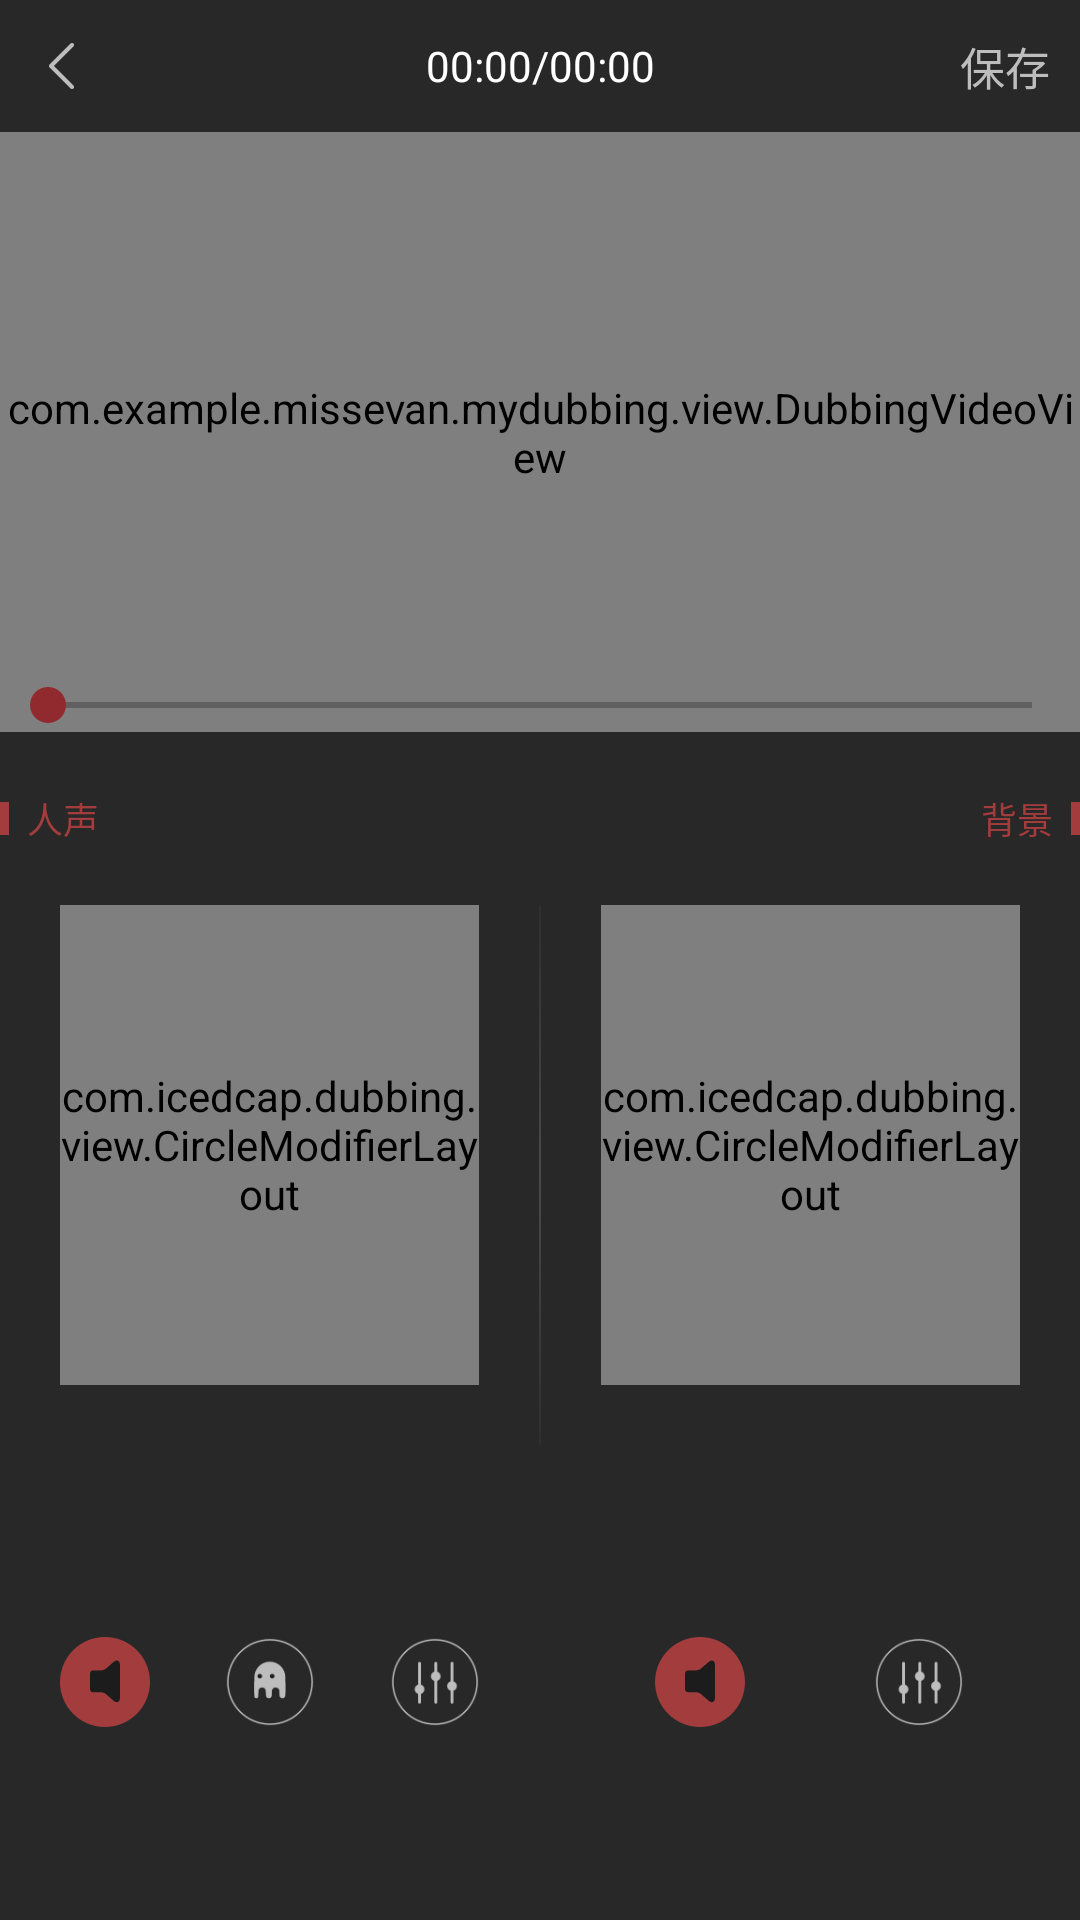

This screen was rendered from an Android layout file. Write that file and the resources it references.
<!-- AndroidManifest.xml: application theme AppTheme -->
<!-- res/layout/layout_dubbing_preview.xml -->
<?xml version="1.0" encoding="utf-8"?>
<FrameLayout xmlns:android="http://schemas.android.com/apk/res/android"
             xmlns:app="http://schemas.android.com/apk/res-auto"
             android:layout_width="match_parent"
             android:layout_height="match_parent"
             android:background="#282828"
             android:clipChildren="false">

    <LinearLayout
        android:layout_width="match_parent"
        android:layout_height="match_parent"
        android:clipChildren="false"
        android:orientation="vertical">

        <LinearLayout
            android:layout_width="match_parent"
            android:layout_height="44.0dp"
            android:background="#ff282828"
            android:orientation="horizontal">

            <FrameLayout
                android:layout_width="match_parent"
                android:layout_height="match_parent"
                android:layout_weight="1.0">

                <ImageView
                    android:id="@+id/back"
                    android:layout_width="wrap_content"
                    android:layout_height="match_parent"
                    android:paddingLeft="16dp"
                    android:paddingRight="16dp"
                    android:scaleType="center"
                    android:src="@drawable/dubbing_icon_cancel"/>
            </FrameLayout>


            <FrameLayout
                android:layout_width="match_parent"
                android:layout_height="match_parent"
                android:layout_weight="0.66">

                <TextView
                    android:id="@+id/video_time"
                    android:layout_width="match_parent"
                    android:layout_height="match_parent"
                    android:layout_gravity="center"
                    android:gravity="center"
                    android:text="00:00/00:00"
                    android:textColor="@color/white"
                    android:textSize="14.0sp"/>
            </FrameLayout>

            <FrameLayout
                android:layout_width="match_parent"
                android:layout_height="match_parent"
                android:layout_weight="1.0">

                <TextView
                    android:id="@+id/complete"
                    android:layout_width="wrap_content"
                    android:layout_height="wrap_content"
                    android:layout_gravity="center|right"
                    android:layout_marginRight="10.0dp"
                    android:gravity="bottom"
                    android:text="保存"
                    android:textColor="#ffbdbdbd"
                    android:textSize="15sp"/>
            </FrameLayout>
        </LinearLayout>

        <FrameLayout
            android:id="@+id/video_container"
            android:layout_width="match_parent"
            android:layout_height="wrap_content">

            <com.example.missevan.mydubbing.view.DubbingVideoView
                android:id="@+id/videoView"
                android:layout_width="match_parent"
                android:layout_height="200.0dp"/>

            <SeekBar
                android:id="@+id/progress"
                style="?android:attr/progressBarStyleHorizontal"
                android:layout_width="match_parent"
                android:layout_height="wrap_content"
                android:layout_gravity="bottom"
                android:max="100"
                android:maxHeight="2.0dp"
                android:minHeight="2.0dp"
                android:progressDrawable="@drawable/dubbing_progressbar3"/>

        </FrameLayout>


        <LinearLayout
            android:layout_width="match_parent"
            android:layout_height="wrap_content"
            android:layout_marginBottom="20dp"
            android:layout_marginTop="20dp"
            android:orientation="horizontal">

            <View
                android:layout_width="3dp"
                android:layout_height="11dp"
                android:layout_gravity="center_vertical"
                android:background="#a33c3c"/>

            <TextView
                android:layout_width="wrap_content"
                android:layout_height="wrap_content"
                android:layout_marginLeft="6dp"
                android:text="人声"
                android:textColor="#a33c3c"
                android:textSize="12sp"/>

            <android.support.v4.widget.Space
                android:layout_width="0dp"
                android:layout_height="0dp"
                android:layout_weight="1"/>

            <TextView
                android:layout_width="wrap_content"
                android:layout_height="wrap_content"
                android:layout_marginRight="6dp"
                android:text="背景"
                android:textColor="#a33c3c"
                android:textSize="12sp"/>

            <View
                android:layout_width="3dp"
                android:layout_height="11dp"
                android:layout_gravity="center_vertical"
                android:background="#a33c3c"/>
        </LinearLayout>

        <LinearLayout
            android:layout_width="match_parent"
            android:layout_height="180dp"
            android:orientation="horizontal">

            <FrameLayout
                android:layout_width="0dp"
                android:layout_height="match_parent"
                android:layout_weight="1"
                android:paddingBottom="20dp"
                android:paddingLeft="20dp"
                android:paddingRight="20dp">

                <include
                    android:id="@+id/personal_volume_modifier"
                    layout="@layout/volume_modifier"/>
                <include
                    android:id="@+id/personal_pitch_voice_modifier"
                    layout="@layout/volume_modifier"
                    android:visibility="gone"/>
                <include
                    android:id="@+id/personal_control_voice_modifier"
                    layout="@layout/control_voice_modifier"
                    android:visibility="gone"/>

            </FrameLayout>

            <View
                android:layout_width="0.5dp"
                android:layout_height="match_parent"
                android:background="@drawable/bg_audio_modifier_divider"/>

            <FrameLayout
                android:layout_width="0dp"
                android:layout_height="match_parent"
                android:layout_weight="1"
                android:paddingBottom="20dp"
                android:paddingLeft="20dp"
                android:paddingRight="20dp">

                <include
                    android:id="@+id/background_volume_modifier"
                    layout="@layout/volume_modifier"/>
                <include
                    android:id="@+id/background_control_voice_modifier"
                    layout="@layout/control_voice_modifier"
                    android:visibility="gone"/>

            </FrameLayout>
        </LinearLayout>

        <LinearLayout
            android:layout_width="match_parent"
            android:layout_height="match_parent"
            android:orientation="horizontal">

            <RadioGroup
                android:id="@+id/personal_menu"
                android:layout_width="0dp"
                android:layout_height="match_parent"
                android:layout_weight="1"
                android:orientation="horizontal"
                android:paddingLeft="20dp"
                android:paddingRight="20dp">

                <RadioButton
                    android:id="@+id/personal_volume_menu"
                    android:layout_width="30dp"
                    android:layout_height="30dp"
                    android:layout_gravity="center"
                    android:background="@drawable/icon_modify_volume"
                    android:button="@null"
                    android:checked="true"/>

                <Space
                    android:layout_width="0dp"
                    android:layout_height="0dp"
                    android:layout_weight="1"/>

                <RadioButton
                    android:id="@+id/personal_pitch_voice_menu"
                    android:layout_width="30dp"
                    android:layout_height="30dp"
                    android:layout_gravity="center"
                    android:background="@drawable/icon_pitch_voice"
                    android:button="@null"/>

                <Space
                    android:layout_width="0dp"
                    android:layout_height="0dp"
                    android:layout_weight="1"/>

                <RadioButton
                    android:id="@+id/personal_control_voice_menu"
                    android:layout_width="30dp"
                    android:layout_height="30dp"
                    android:layout_gravity="center"
                    android:background="@drawable/icon_control_voice"
                    android:button="@null"/>
            </RadioGroup>

            <RadioGroup
                android:id="@+id/background_menu"
                android:layout_width="0dp"
                android:layout_height="match_parent"
                android:layout_weight="1"
                android:orientation="horizontal"
                android:gravity="center"
                android:paddingLeft="20dp"
                android:paddingRight="20dp">

                <RadioButton
                    android:id="@+id/background_volume_menu"
                    android:layout_width="30dp"
                    android:layout_height="30dp"
                    android:layout_gravity="center"
                    android:background="@drawable/icon_modify_volume"
                    android:button="@null"
                    android:checked="true"/>

                <RadioButton
                    android:id="@+id/background_control_voice_menu"
                    android:layout_marginLeft="43dp"
                    android:layout_width="30dp"
                    android:layout_height="30dp"
                    android:layout_gravity="center"
                    android:background="@drawable/icon_control_voice"
                    android:button="@null"/>

            </RadioGroup>
        </LinearLayout>
    </LinearLayout>
</FrameLayout>
<!-- res/layout/volume_modifier.xml (included above) -->
<?xml version="1.0" encoding="utf-8"?>
<com.icedcap.dubbing.view.CircleModifierLayout
    xmlns:android="http://schemas.android.com/apk/res/android"
    xmlns:app="http://schemas.android.com/apk/res-auto"
    android:layout_width="match_parent"
    android:layout_height="match_parent"
    android:layout_gravity="center"/>
<!-- res/layout/control_voice_modifier.xml (included above) -->
<?xml version="1.0" encoding="utf-8"?>
<com.icedcap.dubbing.view.UprightModifierView
    xmlns:android="http://schemas.android.com/apk/res/android"
    xmlns:app="http://schemas.android.com/apk/res-auto"
    android:layout_height="match_parent"
    android:layout_width="match_parent"
    app:rcMax="100"
    app:rcSecondaryProgress="100"
    app:rcProgress="50"
    app:rcBackgroundPadding="3dp"
    app:rcRadius="14dp">

</com.icedcap.dubbing.view.UprightModifierView>
<!-- resources referenced by this layout -->
<resources>
  <color name="white">#ffffffff</color>
  <!-- drawable bg_audio_modifier_divider (drawable) -->
  <?xml version="1.0" encoding="utf-8"?>
  <shape xmlns:android="http://schemas.android.com/apk/res/android" android:shape="rectangle">
      <gradient android:centerColor="#4b4a4a"
                android:startColor="#334b4a4a"
                android:angle="90"
                android:endColor="#334b4a4a"/>
  </shape>
  <!-- drawable dubbing_icon_cancel: png bitmap (drawable-hdpi, 440 bytes) -->
  <!-- drawable dubbing_progressbar3 (drawable) -->
  <?xml version="1.0" encoding="utf-8"?>
  <layer-list
    xmlns:android="http://schemas.android.com/apk/res/android">
      <item android:id="@android:id/background">
          <shape>
              <solid android:color="#ff606060" />
          </shape>
      </item>
      <item android:id="@android:id/secondaryProgress">
          <clip>
              <shape>
                  <solid android:color="#ffb3b3b3" />
              </shape>
          </clip>
      </item>
      <item android:id="@android:id/progress">
          <clip>
              <shape>
                  <solid android:color="#a33c3c" />
              </shape>
          </clip>
      </item>
  </layer-list>
  <!-- drawable icon_control_voice (drawable) -->
  <?xml version="1.0" encoding="utf-8"?>
  <selector xmlns:android="http://schemas.android.com/apk/res/android">
      <item android:drawable="@drawable/icon_control_voice_enable" android:state_checked="true"/>
      <item android:drawable="@drawable/icon_control_voice_normal" android:state_checked="false"/>
  </selector>
  <!-- drawable icon_modify_volume (drawable) -->
  <?xml version="1.0" encoding="utf-8"?>
  <selector xmlns:android="http://schemas.android.com/apk/res/android">
      <item android:drawable="@drawable/icon_modify_volume_enable" android:state_checked="true"/>
      <item android:drawable="@drawable/icon_modify_volume_normal" android:state_checked="false"/>
  </selector>
  <!-- drawable icon_pitch_voice (drawable) -->
  <?xml version="1.0" encoding="utf-8"?>
  <selector xmlns:android="http://schemas.android.com/apk/res/android">
      <item android:drawable="@drawable/icon_pitch_voice_enable" android:state_checked="true"/>
      <item android:drawable="@drawable/icon_pitch_voice_normal" android:state_checked="false"/>
  </selector>
  <style name="AppTheme" parent="Theme.AppCompat.Light.NoActionBar">
          
          <item name="colorPrimary">@color/colorPrimary</item>
          <item name="colorPrimaryDark">@color/colorPrimaryDark</item>
          <item name="colorAccent">@color/subtitle_edit_text_cursor</item>
      </style>
  <!-- drawable icon_control_voice_enable: png bitmap (drawable-hdpi, 1405 bytes) -->
  <!-- drawable icon_control_voice_normal: png bitmap (drawable-hdpi, 1765 bytes) -->
  <!-- drawable icon_modify_volume_enable: png bitmap (drawable-hdpi, 1246 bytes) -->
  <!-- drawable icon_modify_volume_normal: png bitmap (drawable-hdpi, 1563 bytes) -->
  <!-- drawable icon_pitch_voice_enable: png bitmap (drawable-hdpi, 1463 bytes) -->
  <!-- drawable icon_pitch_voice_normal: png bitmap (drawable-hdpi, 1838 bytes) -->
  <color name="colorPrimary">#282828</color>
  <color name="colorPrimaryDark">#282828</color>
  <color name="subtitle_edit_text_cursor">#ff902a2e</color>
</resources>
